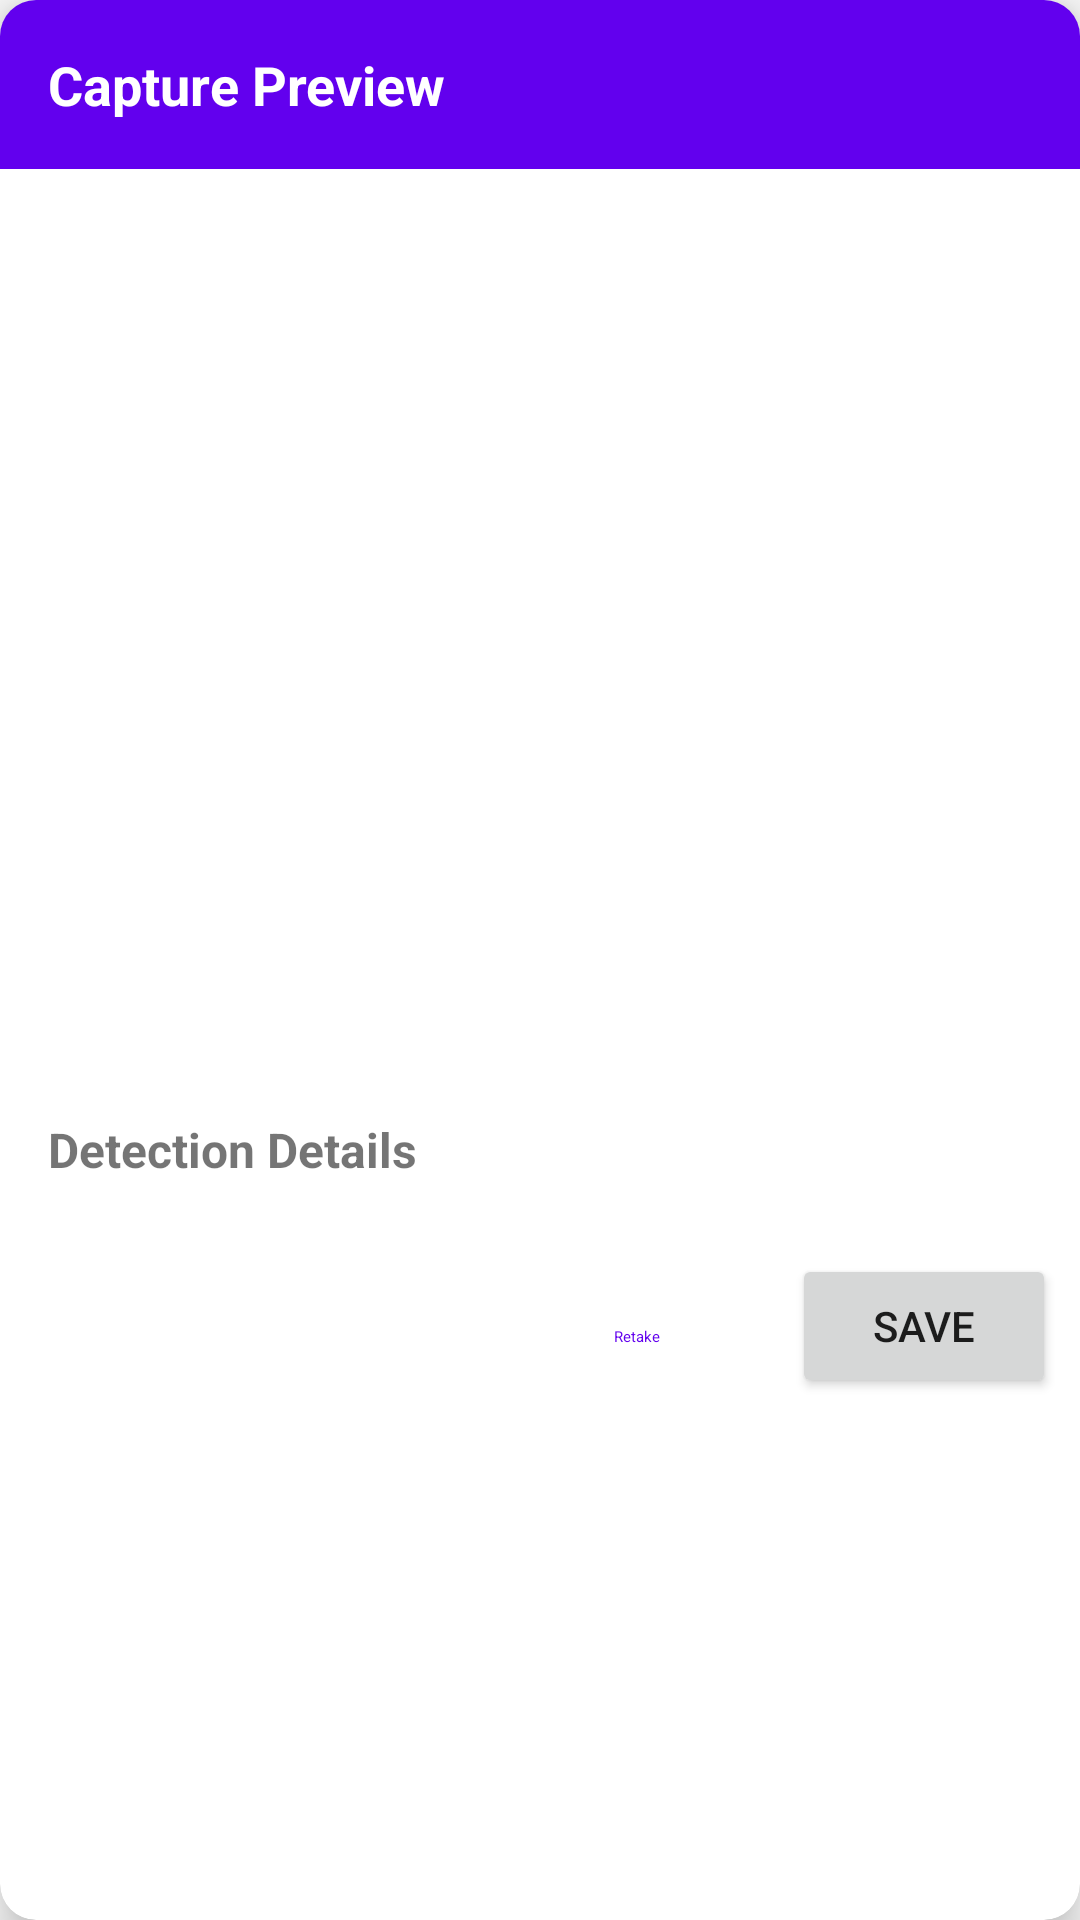

Android layout source for this screen:
<!-- AndroidManifest.xml: application theme Theme.VisionHelper -->
<!-- res/layout/dialog_capture_preview.xml -->
<?xml version="1.0" encoding="utf-8"?>
<androidx.cardview.widget.CardView xmlns:android="http://schemas.android.com/apk/res/android"
    xmlns:app="http://schemas.android.com/apk/res-auto"
    xmlns:tools="http://schemas.android.com/tools"
    android:layout_width="match_parent"
    android:layout_height="wrap_content"
    app:cardCornerRadius="12dp"
    app:cardElevation="8dp">

    <LinearLayout
        android:layout_width="match_parent"
        android:layout_height="wrap_content"
        android:orientation="vertical">

        <TextView
            android:layout_width="match_parent"
            android:layout_height="wrap_content"
            android:background="@color/purple_500"
            android:padding="16dp"
            android:text="@string/capture_preview_title"
            android:textColor="@android:color/white"
            android:textSize="18sp"
            android:textStyle="bold" />

        <ImageView
            android:id="@+id/captureImageView"
            android:layout_width="match_parent"
            android:layout_height="300dp"
            android:contentDescription="@string/detected_object_image"
            android:scaleType="fitCenter"
            tools:src="@tools:sample/backgrounds/scenic" />

        <TextView
            android:id="@+id/detectionDetailsTitle"
            android:layout_width="match_parent"
            android:layout_height="wrap_content"
            android:layout_marginStart="16dp"
            android:layout_marginTop="16dp"
            android:layout_marginEnd="16dp"
            android:text="@string/detection_details"
            android:textSize="16sp"
            android:textStyle="bold" />

        <androidx.recyclerview.widget.RecyclerView
            android:id="@+id/detailsRecyclerView"
            android:layout_width="match_parent"
            android:layout_height="wrap_content"
            android:layout_marginStart="16dp"
            android:layout_marginTop="8dp"
            android:layout_marginEnd="16dp"
            android:layout_marginBottom="8dp"
            tools:itemCount="3"
            tools:listitem="@layout/detection_detail_item" />

        <LinearLayout
            android:layout_width="match_parent"
            android:layout_height="wrap_content"
            android:gravity="end"
            android:orientation="horizontal"
            android:padding="8dp">

            <Button
                android:id="@+id/retakeButton"
                style="@style/Widget.MaterialComponents.Button.TextButton"
                android:layout_width="wrap_content"
                android:layout_height="wrap_content"
                android:text="@string/retake" />

            <Button
                android:id="@+id/saveButton"
                android:layout_width="wrap_content"
                android:layout_height="wrap_content"
                android:layout_marginStart="8dp"
                android:text="@string/save" />
        </LinearLayout>
    </LinearLayout>
</androidx.cardview.widget.CardView>
<!-- res/layout/detection_detail_item.xml (included above) -->
<?xml version="1.0" encoding="utf-8"?>
<LinearLayout xmlns:android="http://schemas.android.com/apk/res/android"
    xmlns:tools="http://schemas.android.com/tools"
    xmlns:app="http://schemas.android.com/apk/res-auto"
    android:layout_width="match_parent"
    android:layout_height="wrap_content"
    android:orientation="vertical"
    android:paddingTop="8dp"
    android:paddingBottom="8dp">

    <LinearLayout
        android:layout_width="match_parent"
        android:layout_height="wrap_content"
        android:orientation="horizontal">

        <TextView
            android:id="@+id/detailLabelText"
            android:layout_width="0dp"
            android:layout_height="wrap_content"
            android:layout_weight="1"
            android:textSize="18sp"
            android:textColor="@color/samsung_gray_dark"
            android:layout_marginEnd="24dp"
            tools:text="Person" />

        <TextView
            android:id="@+id/detailConfidenceText"
            android:layout_width="wrap_content"
            android:layout_height="wrap_content"
            android:textSize="18sp"
            android:textStyle="bold"
            android:textColor="@color/samsung_blue"
            tools:text="95.5%" />
    </LinearLayout>

    <ProgressBar
        android:id="@+id/confidenceProgressBar"
        style="?android:attr/progressBarStyleHorizontal"
        android:layout_width="match_parent"
        android:layout_height="12dp"
        android:layout_marginTop="4dp"
        android:max="100"
        android:progress="95"
        android:progressDrawable="@drawable/confidence_progress_drawable"
        tools:progress="95" />

</LinearLayout>
<!-- resources referenced by this layout -->
<resources>
  <color name="purple_500">#FF6200EE</color>
  <color name="samsung_blue">#1259B3</color>
  <color name="samsung_gray_dark">#424242</color>
  <!-- drawable confidence_progress_drawable (drawable) -->
  <?xml version="1.0" encoding="utf-8"?>
  <layer-list xmlns:android="http://schemas.android.com/apk/res/android">
      
      <item android:id="@android:id/background">
          <shape android:shape="rectangle">
              <corners android:radius="6dp" />
              <solid android:color="@color/samsung_gray_light" />
          </shape>
      </item>
  
      
      <item android:id="@android:id/progress">
          <scale android:scaleWidth="100%">
              <shape android:shape="rectangle">
                  <corners android:radius="6dp" />
                  <gradient
                      android:endColor="#00CC00"
                      android:centerColor="#FFA500"
                      android:startColor="#FF0000"
                      android:centerX="0.5"
                      android:type="linear"/>
              </shape>
          </scale>
      </item>
  </layer-list>
  <string name="capture_preview_title">Capture Preview</string>
  <string name="detected_object_image">Detected object image</string>
  <string name="detection_details">Detection Details</string>
  <string name="retake">Retake</string>
  <string name="save">Save</string>
  <style name="Theme.VisionHelper" parent="Theme.AppCompat.Light.NoActionBar">
          
          <item name="colorPrimary">@color/purple_500</item>
          <item name="colorPrimaryDark">@color/purple_700</item>
          <item name="colorAccent">@color/teal_200</item>
          <item name="android:colorPrimary" tools:targetApi="21">@color/purple_500</item>
          <item name="android:colorPrimaryDark" tools:targetApi="21">@color/purple_700</item>
          <item name="android:colorAccent" tools:targetApi="21">@color/teal_200</item>
          
          <item name="android:statusBarColor" tools:targetApi="21">@color/purple_700</item>
          
          <item name="android:navigationBarColor" tools:targetApi="21">@color/black</item>
      </style>
  <color name="samsung_gray_light">#F5F6F8</color>
  <color name="purple_700">#FF3700B3</color>
  <color name="teal_200">#FF03DAC5</color>
  <color name="black">#FF000000</color>
</resources>
